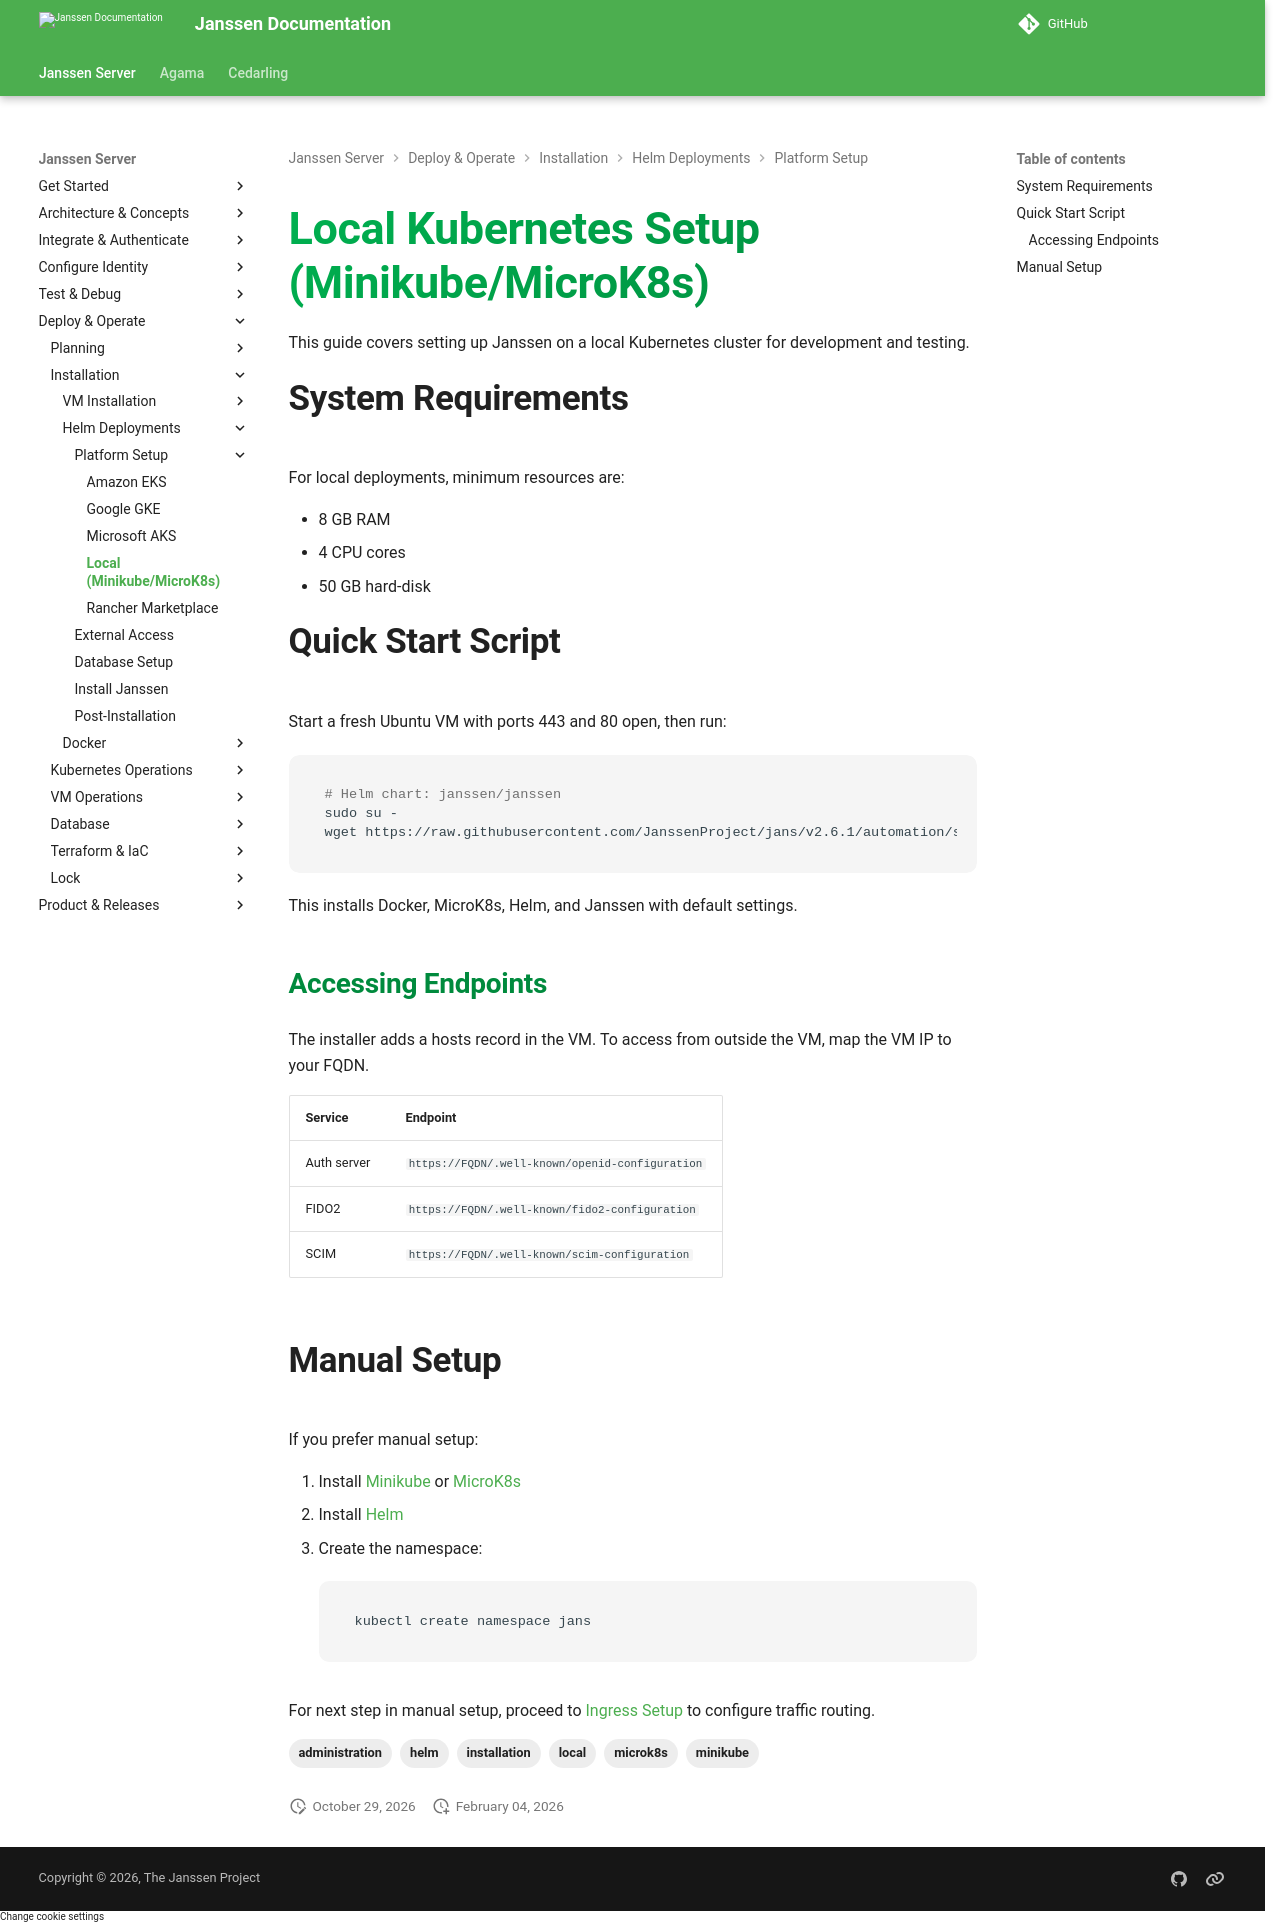

repository: JanssenProject/jans · page: v2.6.1/janssen-server/install/helm-install/prerequisites/local/index.html · generator: mkdocs

---
tags:
  - administration
  - installation
  - helm
  - local
  - minikube
  - microk8s
---

# Local Kubernetes Setup (Minikube/MicroK8s)

This guide covers setting up Janssen on a local Kubernetes cluster for development and testing.

## System Requirements

For local deployments, minimum resources are:

- 8 GB RAM
- 4 CPU cores
- 50 GB hard-disk

## Quick Start Script

Start a fresh Ubuntu VM with ports 443 and 80 open, then run:

```bash
# Helm chart: janssen/janssen
sudo su -
wget https://raw.githubusercontent.com/JanssenProject/jans/vreplace-janssen-version/automation/startjanssendemo.sh && chmod u+x startjanssendemo.sh && ./startjanssendemo.sh
```

This installs Docker, MicroK8s, Helm, and Janssen with default settings.

### Accessing Endpoints

The installer adds a hosts record in the VM. To access from outside the VM, map the VM IP to your FQDN.

| Service     | Endpoint                                    |
|-------------|---------------------------------------------|
| Auth server | `https://FQDN/.well-known/openid-configuration` |
| FIDO2       | `https://FQDN/.well-known/fido2-configuration`  |
| SCIM        | `https://FQDN/.well-known/scim-configuration`   |

## Manual Setup

If you prefer manual setup:

1. Install [Minikube](https://minikube.sigs.k8s.io/docs/start/) or [MicroK8s](https://github.com/canonical/microk8s/tree/master#quickstart)
2. Install [Helm](https://helm.sh/docs/intro/install/)
3. Create the namespace:
   ```bash
   kubectl create namespace jans
   ```

For next step in manual setup, proceed to [Ingress Setup](../ingress-setup.md) to configure traffic routing.
